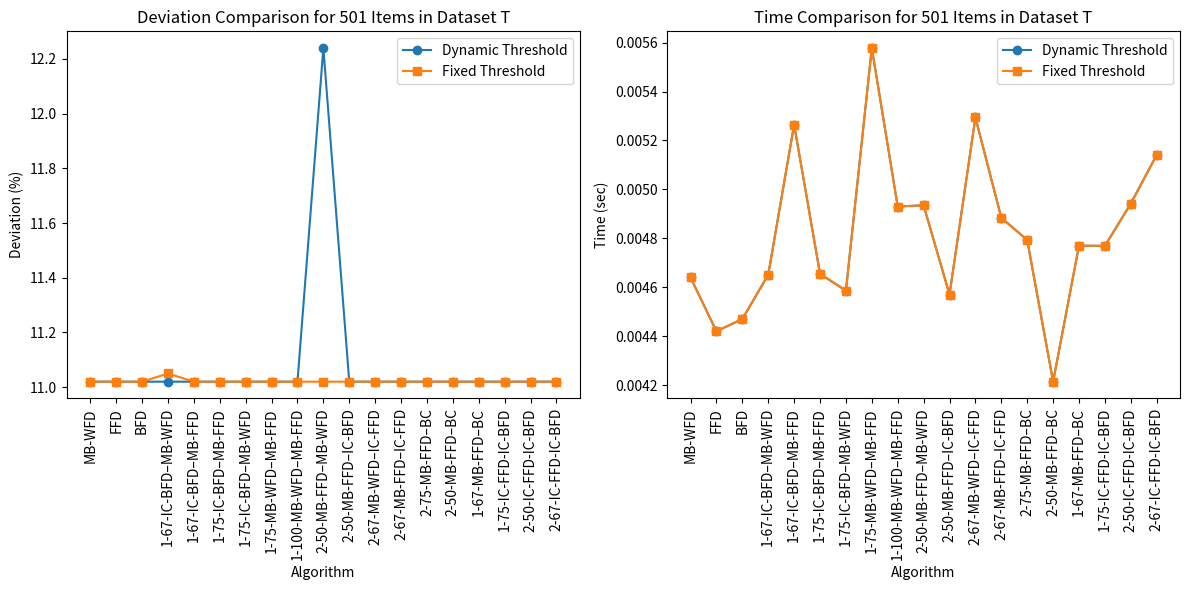

Generate this figure with matplotlib:
import matplotlib.pyplot as plt
import numpy as np

# 算法名称
algorithm_names = [
    "MB-WFD", "FFD", "BFD", "1-67-IC-BFD–MB-WFD", "1-67-IC-BFD–MB-FFD", "1-75-IC-BFD–MB-FFD",
    "1-75-IC-BFD–MB-WFD", "1-75-MB-WFD–MB-FFD", "1-100-MB-WFD–MB-FFD", "2-50-MB-FFD–MB-WFD",
    "2-50-MB-FFD–IC-BFD", "2-67-MB-WFD–IC-FFD", "2-67-MB-FFD–IC-FFD", "2-75-MB-FFD–BC",
    "2-50-MB-FFD–BC", "1-67-MB-FFD–BC", "1-75-IC-FFD-IC-BFD", "2-50-IC-FFD-IC-BFD", "2-67-IC-FFD-IC-BFD"
]


# 从文件中读取数据
dynamic_data = {
    'algorithm': algorithm_names,
    'deviation': [11.02, 11.02, 11.02, 11.02, 11.02, 11.02, 11.02, 11.02, 11.02, 12.24, 11.02, 11.02, 11.02, 11.02, 11.02, 11.02, 11.02, 11.02, 11.02],
    'time': [0.004640, 0.004420, 0.004470, 0.004651, 0.005265, 0.004655, 0.004586, 0.005578, 0.004930, 0.004935, 0.004570, 0.005294, 0.004884, 0.004793, 0.004214, 0.004770, 0.004769, 0.004942, 0.005141]
}

fixed_data = {
    'algorithm': algorithm_names,
    'deviation': [11.02, 11.02, 11.02, 11.05, 11.02, 11.02, 11.02, 11.02, 11.02, 11.02, 11.02, 11.02, 11.02, 11.02, 11.02, 11.02, 11.02, 11.02, 11.02],
    'time': [0.004640, 0.004420, 0.004470, 0.004651, 0.005265, 0.004655, 0.004586, 0.005578, 0.004930, 0.004935, 0.004570, 0.005294, 0.004884, 0.004793, 0.004214, 0.004770, 0.004769, 0.004942, 0.005141]
}


plt.figure(figsize=(12, 6))

# 绘制deviation对比图
plt.subplot(1, 2, 1)
plt.plot(algorithm_names, dynamic_data['deviation'], marker='o', label='Dynamic Threshold')
plt.plot(algorithm_names, fixed_data['deviation'], marker='s', label='Fixed Threshold')
plt.xticks(rotation=90)
plt.xlabel('Algorithm')
plt.ylabel('Deviation (%)')
plt.title('Deviation Comparison for 501 Items in Dataset T')
plt.legend()

# 绘制time对比图
plt.subplot(1, 2, 2)
plt.plot(algorithm_names, dynamic_data['time'], marker='o', label='Dynamic Threshold')
plt.plot(algorithm_names, fixed_data['time'], marker='s', label='Fixed Threshold')
plt.xticks(rotation=90)
plt.xlabel('Algorithm')
plt.ylabel('Time (sec)')
plt.title('Time Comparison for 501 Items in Dataset T')
plt.legend()

plt.tight_layout()
plt.show()

